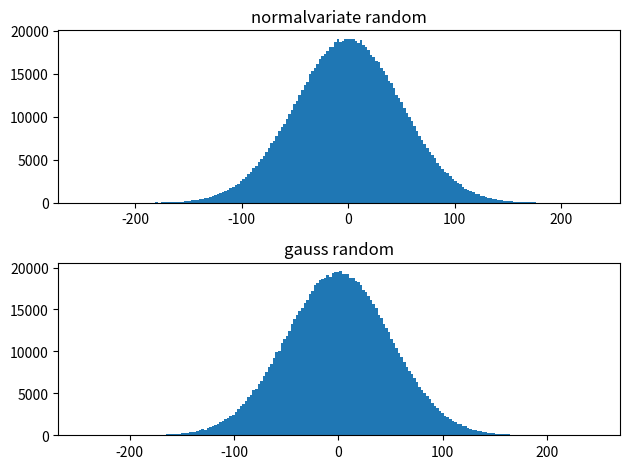

Write Python code to recreate this figure.
# from pycaster.pycaster import rayCaster
# # import rayCaster
# import os
# import inspect
# import random
# # print(inspect.getfile(rayCaster))

# print(random.normalvariate(0, 0.2))

# # def solution(n, costs):

# #     costs = sorted(costs, key = lambda x : (x[2], x[1]))
# #     last = costs[0][0]
# #     answer = 0
# #     for cost in costs:
        
# #         if last + 1 == cost[0]:
# #             answer += cost[2] 
# #             last = cost[1]

# #     return answer

# # print(solution(4, [[0,1,1],[0,2,2],[1,2,5],[1,3,1],[2,3,8]]))


# import the required libraries 
import random 
import matplotlib.pyplot as plt 
    
# store the random numbers in a list 
nums = []
numsg = []
mu = 0
sigma = 50
    
for i in range(1000000): 
    temp = random.normalvariate(mu, sigma) 
    nums.append(temp)
    temp = random.gauss(mu, sigma) 
    numsg.append(temp)

fig, axes = plt.subplots(2,1)

plt.subplot(2,1,1)
plt.hist(nums, bins = 200) 
plt.title("normalvariate random")


plt.subplot(2,1,2)
plt.hist(numsg, bins = 200) 
plt.title("gauss random")

fig.tight_layout()

# plotting a graph 
# plt.hist(nums, bins = 200) 
plt.show()
